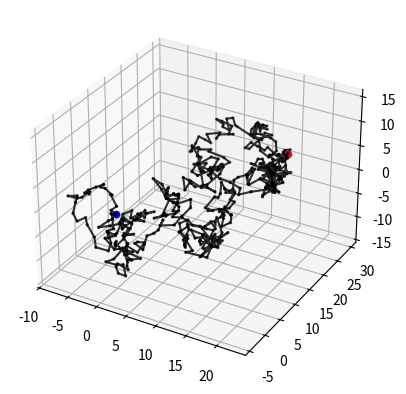
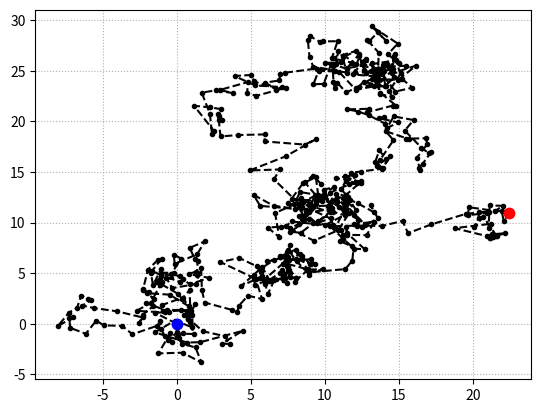
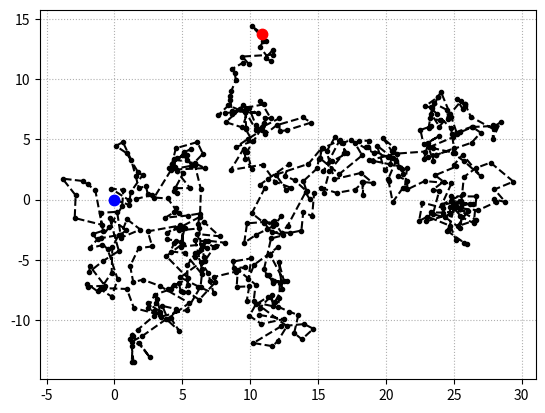
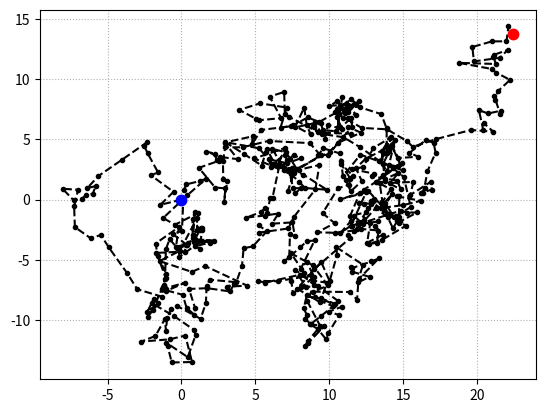

Write the Python code that produced these figures, in order.
import numpy as np
import matplotlib.pyplot as plt
from mpl_toolkits import mplot3d

steps = 500    #number of steps

dev = 1   #standard deviation of the generating distribution

x, y, z = x0, y0, z0 = 0,0,0    #initial coordinates

xx, yy, zz = np.array([x0]),np.array([y0]),np.array([z0])

for n in range(0,steps):
    xstep, ystep, zstep = np.random.normal(0,dev,3)
    x = x + xstep
    xx = np.append(xx,x)
    y = y + ystep
    yy = np.append(yy,y)
    z = z + zstep
    zz = np.append(zz,z)

plt.figure(0)   #tridimensional plot

ax = plt.axes(projection='3d')
ax.plot3D(xx,yy,zz,c='black',alpha=0.8)
ax.scatter3D(xx,yy,zz,c='black',s=2, depthshade=10)
ax.scatter3D(x0,y0,z0,c='blue',s=20)
ax.scatter3D(xx[steps],yy[steps],zz[steps],c='red',s=20)

plt.figure(1)   #xy plane projection

plt.errorbar(xx,yy,fmt='.--',color='black')
plt.errorbar(x0,y0,fmt='.',color ='blue',markersize=15)
plt.errorbar(xx[steps],yy[steps],fmt='.',color ='red',markersize=15)
plt.grid(linestyle=':')

plt.figure(2)   #yz plane projection

plt.errorbar(yy,zz,fmt='.--',color='black')
plt.errorbar(y0,z0,fmt='.',color ='blue',markersize=15)
plt.errorbar(yy[steps],zz[steps],fmt='.',color ='red',markersize=15)
plt.grid(linestyle=':')

plt.figure(3)   #xz plane projection

plt.errorbar(xx,zz,fmt='.--',color='black')
plt.errorbar(x0,z0,fmt='.',color ='blue',markersize=15)
plt.errorbar(xx[steps],zz[steps],fmt='.',color ='red',markersize=15)
plt.grid(linestyle=':')

plt.show()





